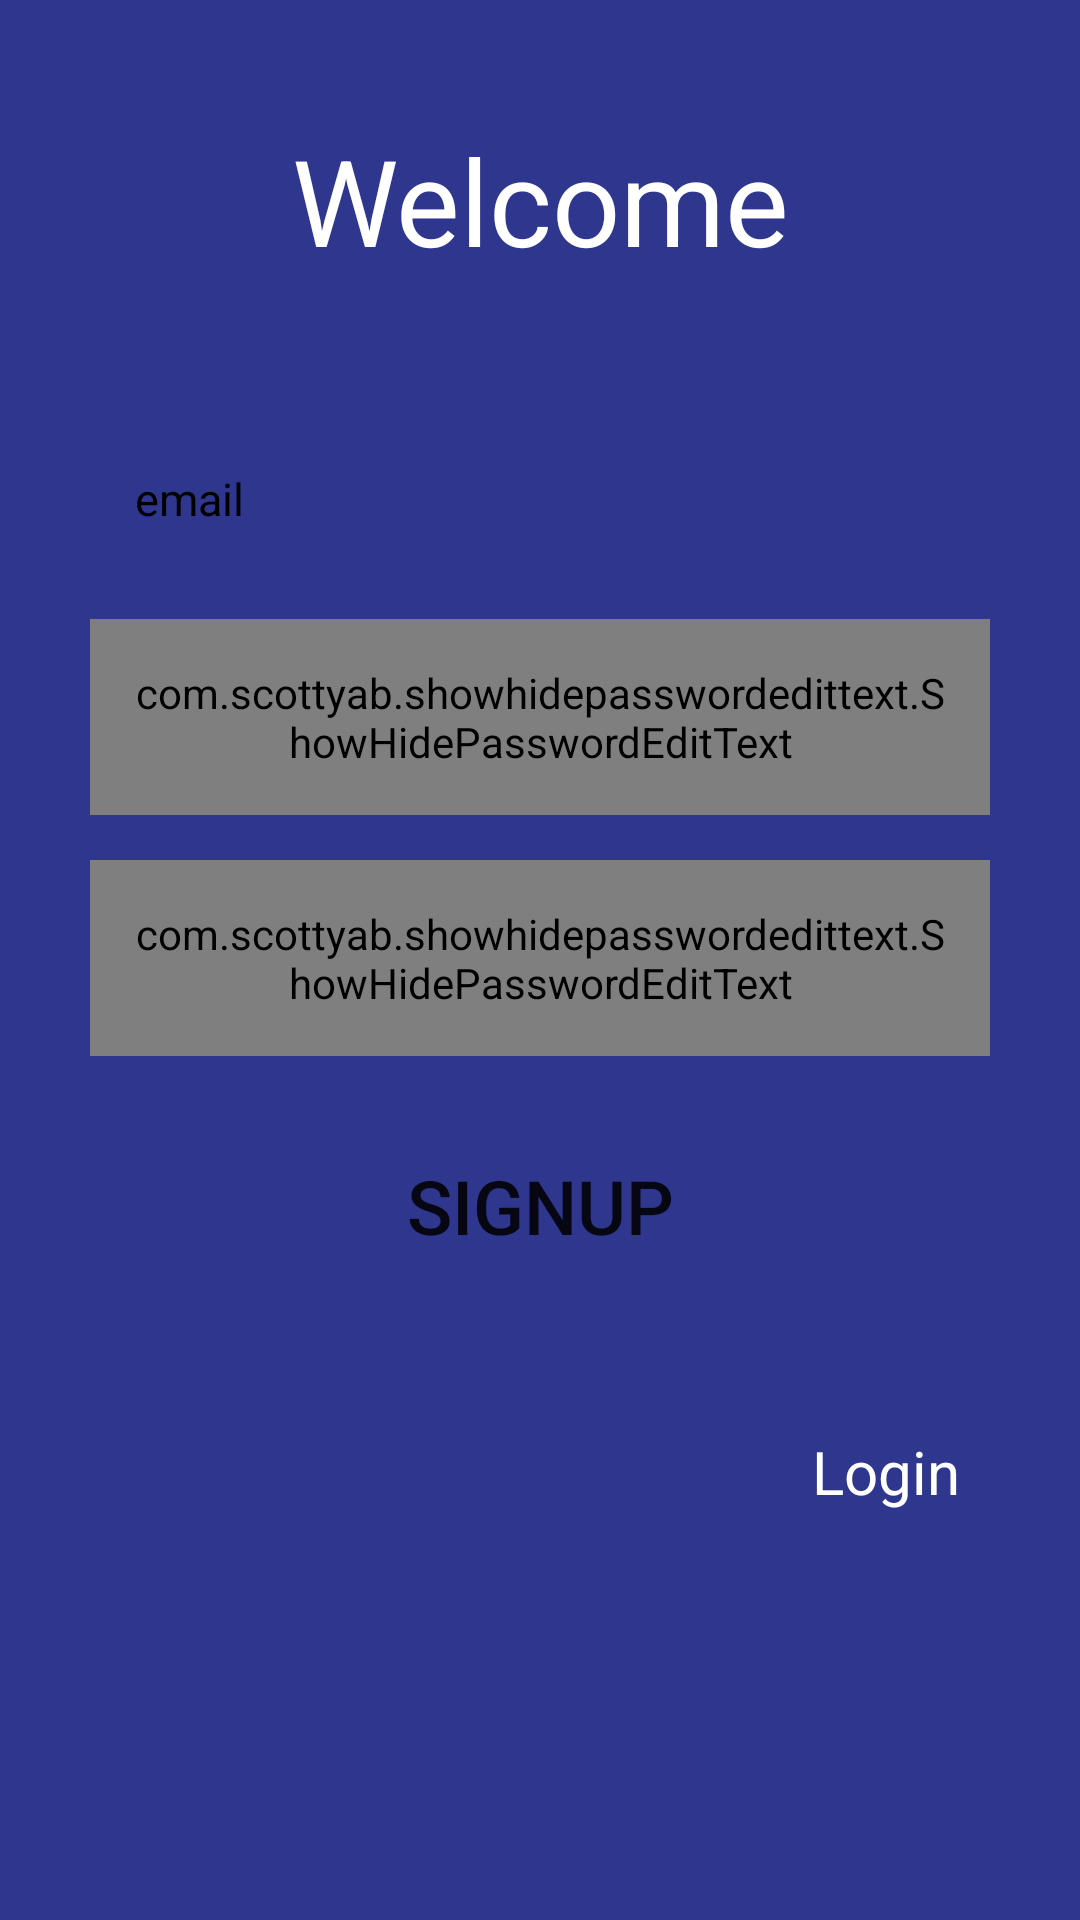

Produce the Android XML layout that renders to this screen, including the resource entries it uses.
<!-- AndroidManifest.xml: application theme Theme.DiabeticLife -->
<!-- res/layout/activity_sign_up.xml -->
<?xml version="1.0" encoding="utf-8"?>
<androidx.constraintlayout.widget.ConstraintLayout xmlns:android="http://schemas.android.com/apk/res/android"
    xmlns:app="http://schemas.android.com/apk/res-auto"
    xmlns:tools="http://schemas.android.com/tools"
    android:layout_width="match_parent"
    android:layout_height="match_parent"
    android:background="#2E368D"
    tools:context=".patient.activity.SignUpActivity">

    <TextView
        android:layout_width="match_parent"
        android:layout_height="wrap_content"
        android:layout_marginTop="40dp"
        android:gravity="center"
        android:text="Welcome"
        android:textColor="@color/white"
        android:textSize="40sp"
        app:layout_constraintEnd_toEndOf="parent"
        app:layout_constraintStart_toStartOf="parent"
        app:layout_constraintTop_toTopOf="parent" />

    <LinearLayout
        android:id="@+id/linearLayout"
        android:layout_width="match_parent"
        android:layout_height="wrap_content"
        android:orientation="vertical"
        android:padding="15dp"
        android:paddingTop="40dp"
        android:paddingBottom="40dp"
        app:layout_constraintBottom_toBottomOf="parent"
        app:layout_constraintEnd_toEndOf="parent"
        app:layout_constraintStart_toStartOf="parent"
        app:layout_constraintTop_toTopOf="parent">

        <EditText
            android:id="@+id/etEmailAddress"
            android:layout_width="match_parent"
            android:layout_height="wrap_content"
            android:layout_marginLeft="15dp"
            android:layout_marginTop="30dp"
            android:layout_marginRight="15dp"
            android:background="@drawable/button_border_blue"
            android:hint="email"
            android:inputType="textEmailAddress"
            android:padding="15dp"
            android:textColorHint="#000000"
            android:textSize="15sp" />

        <com.scottyab.showhidepasswordedittext.ShowHidePasswordEditText
            android:id="@+id/etPassword"
            android:layout_width="match_parent"
            android:layout_height="wrap_content"
            android:layout_marginLeft="15dp"
            android:layout_marginTop="15dp"
            android:layout_marginRight="15dp"
            android:background="@drawable/button_border_blue"
            android:hint="password"
            android:inputType="textPassword"
            android:padding="15dp"
            android:textColorHint="#000000"
            android:textSize="15sp" />

        <com.scottyab.showhidepasswordedittext.ShowHidePasswordEditText
            android:id="@+id/etSConfPassword"
            android:layout_width="match_parent"
            android:layout_height="wrap_content"
            android:layout_marginLeft="15dp"
            android:layout_marginTop="15dp"
            android:layout_marginRight="15dp"
            android:background="@drawable/button_border_blue"
            android:hint="confirm password"
            android:inputType="textPassword"
            android:padding="15dp"
            android:textColorHint="#000000"
            android:textSize="15sp" />

        <androidx.appcompat.widget.AppCompatButton
            android:id="@+id/btnSSigned"
            android:layout_width="200dp"
            android:layout_height="70dp"
            android:layout_gravity="center"
            android:layout_margin="15dp"
            android:background="@drawable/button_border_blue"
            android:gravity="center"
            android:text="SignUp"
            android:textSize="25sp" />

        <TextView
            android:id="@+id/tvRedirectLogin"
            android:layout_width="wrap_content"
            android:layout_height="wrap_content"
            android:layout_margin="15dp"
            android:padding="10dp"
            android:layout_gravity="end"
            android:text="Login"
            android:textColor="#FFFFFF"
            android:textSize="20sp" />
    </LinearLayout>

    <ProgressBar
        android:id="@+id/progress_bar"
        android:layout_width="wrap_content"
        android:layout_height="wrap_content"
        android:padding="100dp"
        android:visibility="gone"
        app:layout_constraintBottom_toBottomOf="parent"
        app:layout_constraintEnd_toEndOf="parent"
        app:layout_constraintStart_toStartOf="parent"
        app:layout_constraintTop_toTopOf="parent" />

</androidx.constraintlayout.widget.ConstraintLayout>
<!-- resources referenced by this layout -->
<resources>
  <color name="white">#FFFFFFFF</color>
  <style name="Theme.DiabeticLife" parent="Theme.MaterialComponents.DayNight.NoActionBar">
          
          <item name="colorPrimary">@color/purple_500</item>
          <item name="colorPrimaryVariant">@color/purple_700</item>
          <item name="colorOnPrimary">@color/white</item>
          
          <item name="colorSecondary">@color/teal_200</item>
          <item name="colorSecondaryVariant">@color/teal_700</item>
          <item name="colorOnSecondary">@color/black</item>
          
          <item name="android:statusBarColor" tools:targetApi="l">?attr/colorPrimaryVariant</item>
          
          <item name="android:windowDisablePreview">true</item>
          <item name="android:windowIsTranslucent">true</item>
      </style>
  <color name="purple_500">#FF6200EE</color>
  <color name="purple_700">#FF3700B3</color>
  <color name="teal_200">#FF03DAC5</color>
  <color name="teal_700">#FF018786</color>
  <color name="black">#FF000000</color>
</resources>
